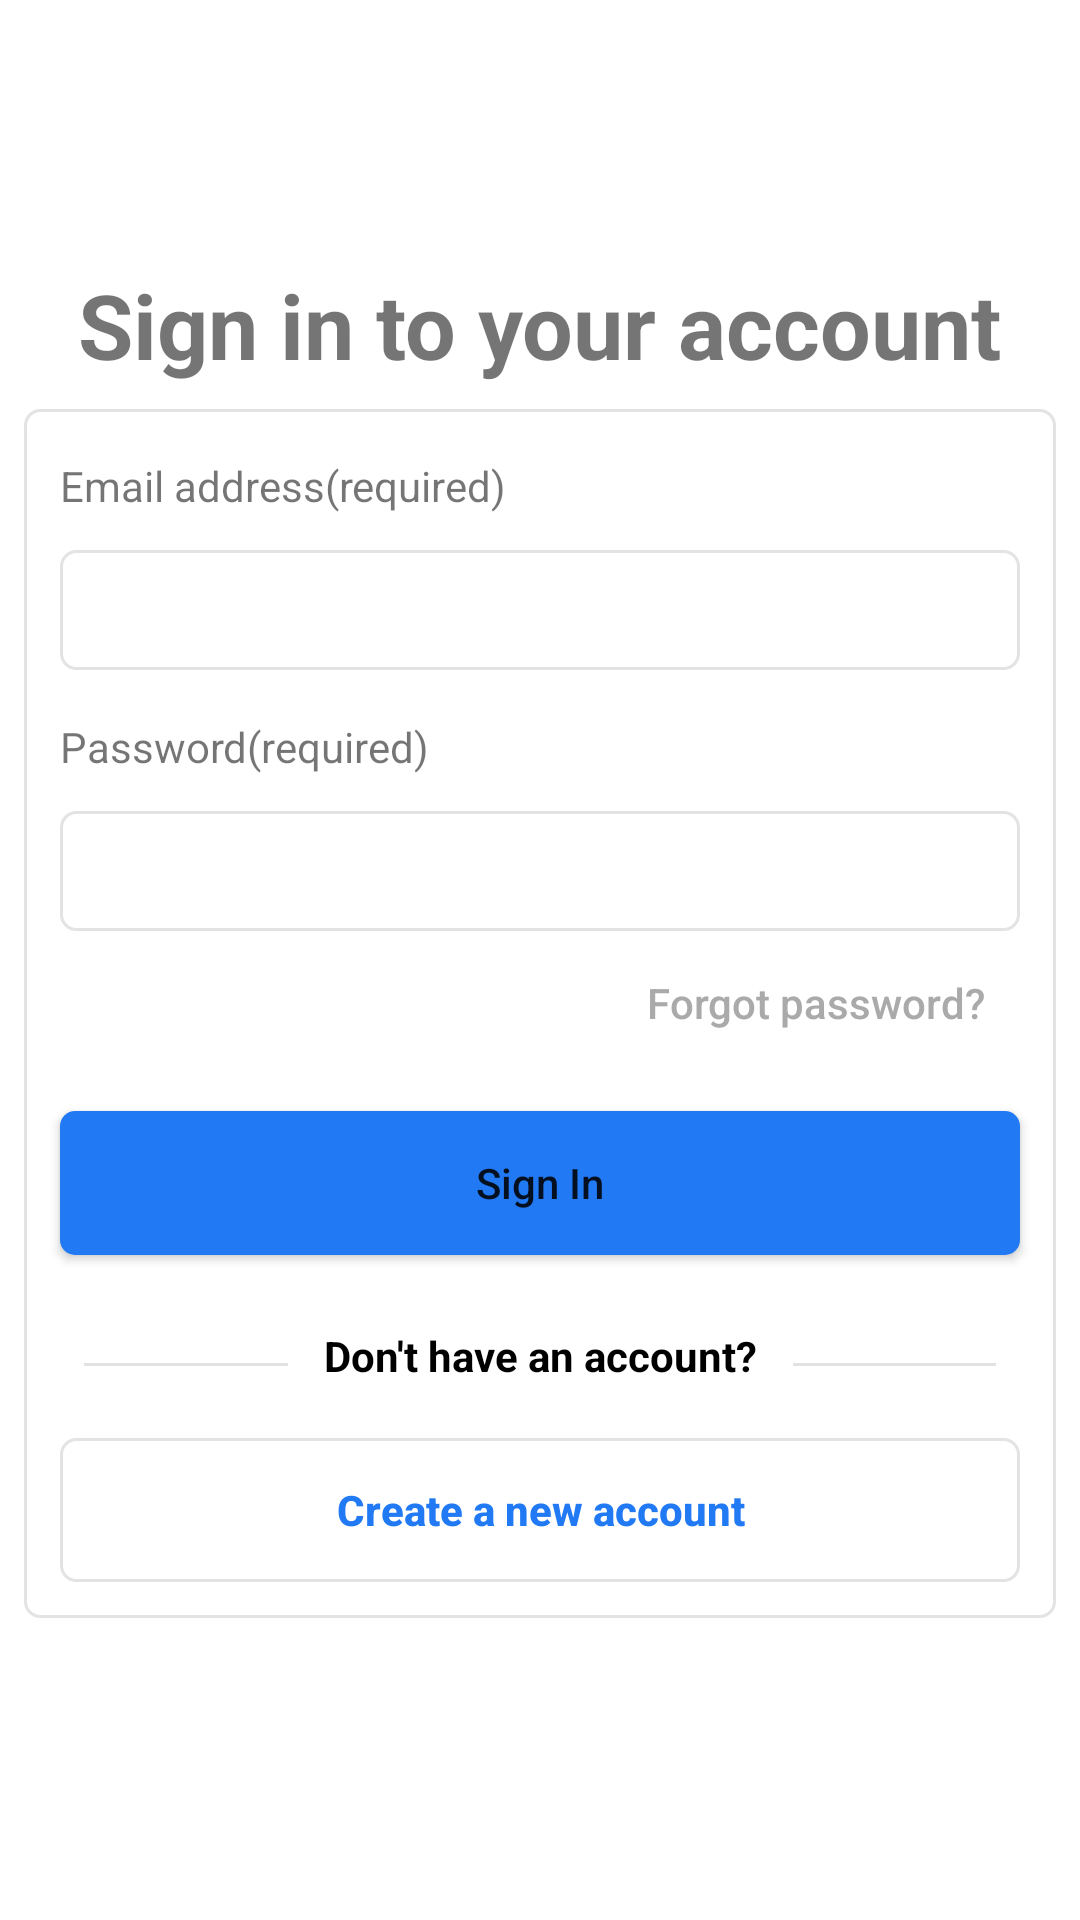

The Android layout XML behind this screen, and the referenced resources:
<!-- AndroidManifest.xml: application theme Theme.WalmartDemo -->
<!-- res/layout/activity_main.xml -->
<?xml version="1.0" encoding="utf-8"?>
<androidx.constraintlayout.widget.ConstraintLayout xmlns:android="http://schemas.android.com/apk/res/android"
    xmlns:app="http://schemas.android.com/apk/res-auto"
    xmlns:tools="http://schemas.android.com/tools"
    android:layout_width="match_parent"
    android:layout_height="match_parent"
    tools:context=".MainActivity">

    <ImageView
        android:id="@+id/walmart_logo"
        android:layout_width="180dp"
        android:layout_height="80dp"
        android:layout_marginTop="8dp"
        android:src="@drawable/download"
        app:layout_constraintEnd_toEndOf="parent"
        app:layout_constraintStart_toStartOf="parent"
        app:layout_constraintTop_toTopOf="parent" />

    <TextView
        android:id="@+id/sign_in_title"
        android:layout_width="wrap_content"
        android:layout_height="wrap_content"
        android:fontFamily="sans-serif"
        android:text="@string/sign_in_to_your_account"
        android:textSize="30sp"
        android:textStyle="bold"
        app:layout_constraintLeft_toLeftOf="parent"
        app:layout_constraintRight_toRightOf="parent"
        app:layout_constraintTop_toBottomOf="@id/walmart_logo" />

    <androidx.constraintlayout.widget.ConstraintLayout
        android:id="@+id/inner_container"
        android:layout_width="match_parent"
        android:layout_height="wrap_content"
        android:layout_margin="8dp"
        android:background="@drawable/container_background"
        app:layout_constraintEnd_toEndOf="parent"
        app:layout_constraintStart_toStartOf="parent"
        app:layout_constraintTop_toBottomOf="@id/sign_in_title">

        <TextView
            android:id="@+id/email_title"
            android:layout_width="wrap_content"
            android:layout_height="wrap_content"
            android:layout_marginStart="12dp"
            android:layout_marginTop="16dp"
            android:text="@string/email_address_required"
            app:layout_constraintStart_toStartOf="parent"
            app:layout_constraintTop_toTopOf="parent" />

        <EditText
            android:id="@+id/email_edit_text"
            android:layout_width="match_parent"
            android:layout_height="40dp"
            android:layout_margin="12dp"
            android:background="@drawable/container_background"
            android:inputType="textEmailAddress"
            app:layout_constraintEnd_toEndOf="parent"
            app:layout_constraintStart_toStartOf="parent"
            app:layout_constraintTop_toBottomOf="@id/email_title" />

        <TextView
            android:id="@+id/password_title"
            android:layout_width="wrap_content"
            android:layout_height="wrap_content"
            android:layout_marginStart="12dp"
            android:layout_marginTop="16dp"
            android:text="@string/password_required"
            app:layout_constraintStart_toStartOf="parent"
            app:layout_constraintTop_toBottomOf="@id/email_edit_text" />

        <EditText
            android:id="@+id/password_edit_text"
            android:layout_width="match_parent"
            android:layout_height="40dp"
            android:layout_margin="12dp"
            android:background="@drawable/container_background"
            android:inputType="textPassword"
            app:layout_constraintEnd_toEndOf="parent"
            app:layout_constraintStart_toStartOf="parent"
            app:layout_constraintTop_toBottomOf="@id/password_title" />

        <TextView
            android:id="@+id/forgot_password_button"
            style="@style/Widget.AppCompat.Button.Borderless"
            android:layout_width="wrap_content"
            android:layout_height="wrap_content"
            android:text="@string/forgot_password"
            android:textAllCaps="false"
            android:textColor="@android:color/darker_gray"
            app:layout_constraintEnd_toEndOf="@id/password_edit_text"
            app:layout_constraintTop_toBottomOf="@id/password_edit_text" />

        <Button
            style="?android:attr/selectableItemBackground"
            android:id="@+id/sign_in_button"
            android:layout_width="match_parent"
            android:layout_height="wrap_content"
            android:layout_margin="12dp"
            android:background="@drawable/sign_button_background"
            android:text="@string/sign_in"
            android:textAllCaps="false"
            android:autoLink="all"
            app:layout_constraintEnd_toEndOf="@id/password_edit_text"
            app:layout_constraintStart_toStartOf="@id/password_edit_text"
            app:layout_constraintTop_toBottomOf="@id/forgot_password_button" />

        <LinearLayout
            android:id="@+id/separator"
            android:layout_width="match_parent"
            android:layout_height="wrap_content"
            android:layout_marginStart="8dp"
            android:layout_marginTop="24dp"
            android:layout_marginEnd="8dp"
            app:layout_constraintEnd_toEndOf="parent"
            app:layout_constraintStart_toStartOf="parent"
            app:layout_constraintTop_toBottomOf="@id/sign_in_button">

            <View
                android:id="@+id/left_view"
                android:layout_width="wrap_content"
                android:layout_height="1dp"
                android:layout_margin="12dp"
                android:layout_weight="0.2"
                android:background="#e2e2e2"
                app:layout_constraintStart_toStartOf="@id/sign_in_button"
                app:layout_constraintTop_toBottomOf="@id/sign_in_button" />

            <TextView
                android:id="@+id/no_account_text"
                android:layout_width="wrap_content"
                android:layout_height="wrap_content"
                android:text="@string/don_t_have_an_account"
                android:textColor="@color/black"
                android:textStyle="bold"
                app:layout_constraintStart_toEndOf="@id/left_view"
                app:layout_constraintTop_toBottomOf="@id/sign_in_button" />

            <View
                android:id="@+id/right_view"
                android:layout_width="wrap_content"
                android:layout_height="1dp"
                android:layout_margin="12dp"
                android:layout_weight="0.2"
                android:background="#e2e2e2"
                app:layout_constraintEnd_toEndOf="parent"
                app:layout_constraintStart_toEndOf="@id/no_account_text"
                app:layout_constraintTop_toBottomOf="@id/sign_in_button" />
        </LinearLayout>

        <androidx.appcompat.widget.AppCompatButton
            android:id="@+id/create_account_button"
            android:layout_width="match_parent"
            android:layout_height="wrap_content"
            android:layout_margin="12dp"
            android:background="@drawable/container_background"
            android:text="@string/create_a_new_account"
            android:textAllCaps="false"
            android:textColor="@color/purple_500"
            android:textStyle="bold"
            app:layout_constraintBottom_toBottomOf="parent"
            app:layout_constraintEnd_toEndOf="@id/password_edit_text"
            app:layout_constraintStart_toStartOf="@id/password_edit_text"
            app:layout_constraintTop_toBottomOf="@id/separator" />

    </androidx.constraintlayout.widget.ConstraintLayout>

</androidx.constraintlayout.widget.ConstraintLayout>
<!-- resources referenced by this layout -->
<resources>
  <color name="black">#FF000000</color>
  <color name="purple_500">#2179F3</color>
  <!-- drawable container_background (drawable) -->
  <?xml version="1.0" encoding="utf-8"?>
  <shape android:shape="rectangle"
      xmlns:android="http://schemas.android.com/apk/res/android">
  
      <stroke android:color="#e3e3e3"
          android:width="1dp"/>
      <corners android:radius="5dp"/>
  </shape>
  <!-- drawable sign_button_background (drawable) -->
  <?xml version="1.0" encoding="utf-8"?>
  <shape xmlns:android="http://schemas.android.com/apk/res/android"
      android:shape="rectangle">
  
      <corners android:radius="5dp"/>
      <solid android:color="@color/purple_500"/>
  </shape>
  <string name="create_a_new_account">Create a new account</string>
  <string name="don_t_have_an_account">Don\'t have an account?</string>
  <string name="email_address_required">Email address(required)</string>
  <string name="forgot_password">Forgot password?</string>
  <string name="password_required">Password(required)</string>
  <string name="sign_in">Sign In</string>
  <string name="sign_in_to_your_account">Sign in to your account</string>
  <style name="Theme.WalmartDemo" parent="Theme.MaterialComponents.DayNight.DarkActionBar">
          
          <item name="colorPrimary">@color/purple_500</item>
          <item name="colorOnPrimary">@color/white</item>
          
          <item name="colorSecondary">@color/teal_200</item>
          <item name="colorSecondaryVariant">@color/teal_700</item>
          <item name="colorOnSecondary">@color/black</item>
          
          <item name="android:statusBarColor" tools:targetApi="l">?attr/colorPrimaryVariant</item>
          
      </style>
  <color name="white">#FFFFFFFF</color>
  <color name="teal_200">#FF03DAC5</color>
  <color name="teal_700">#FF018786</color>
</resources>
